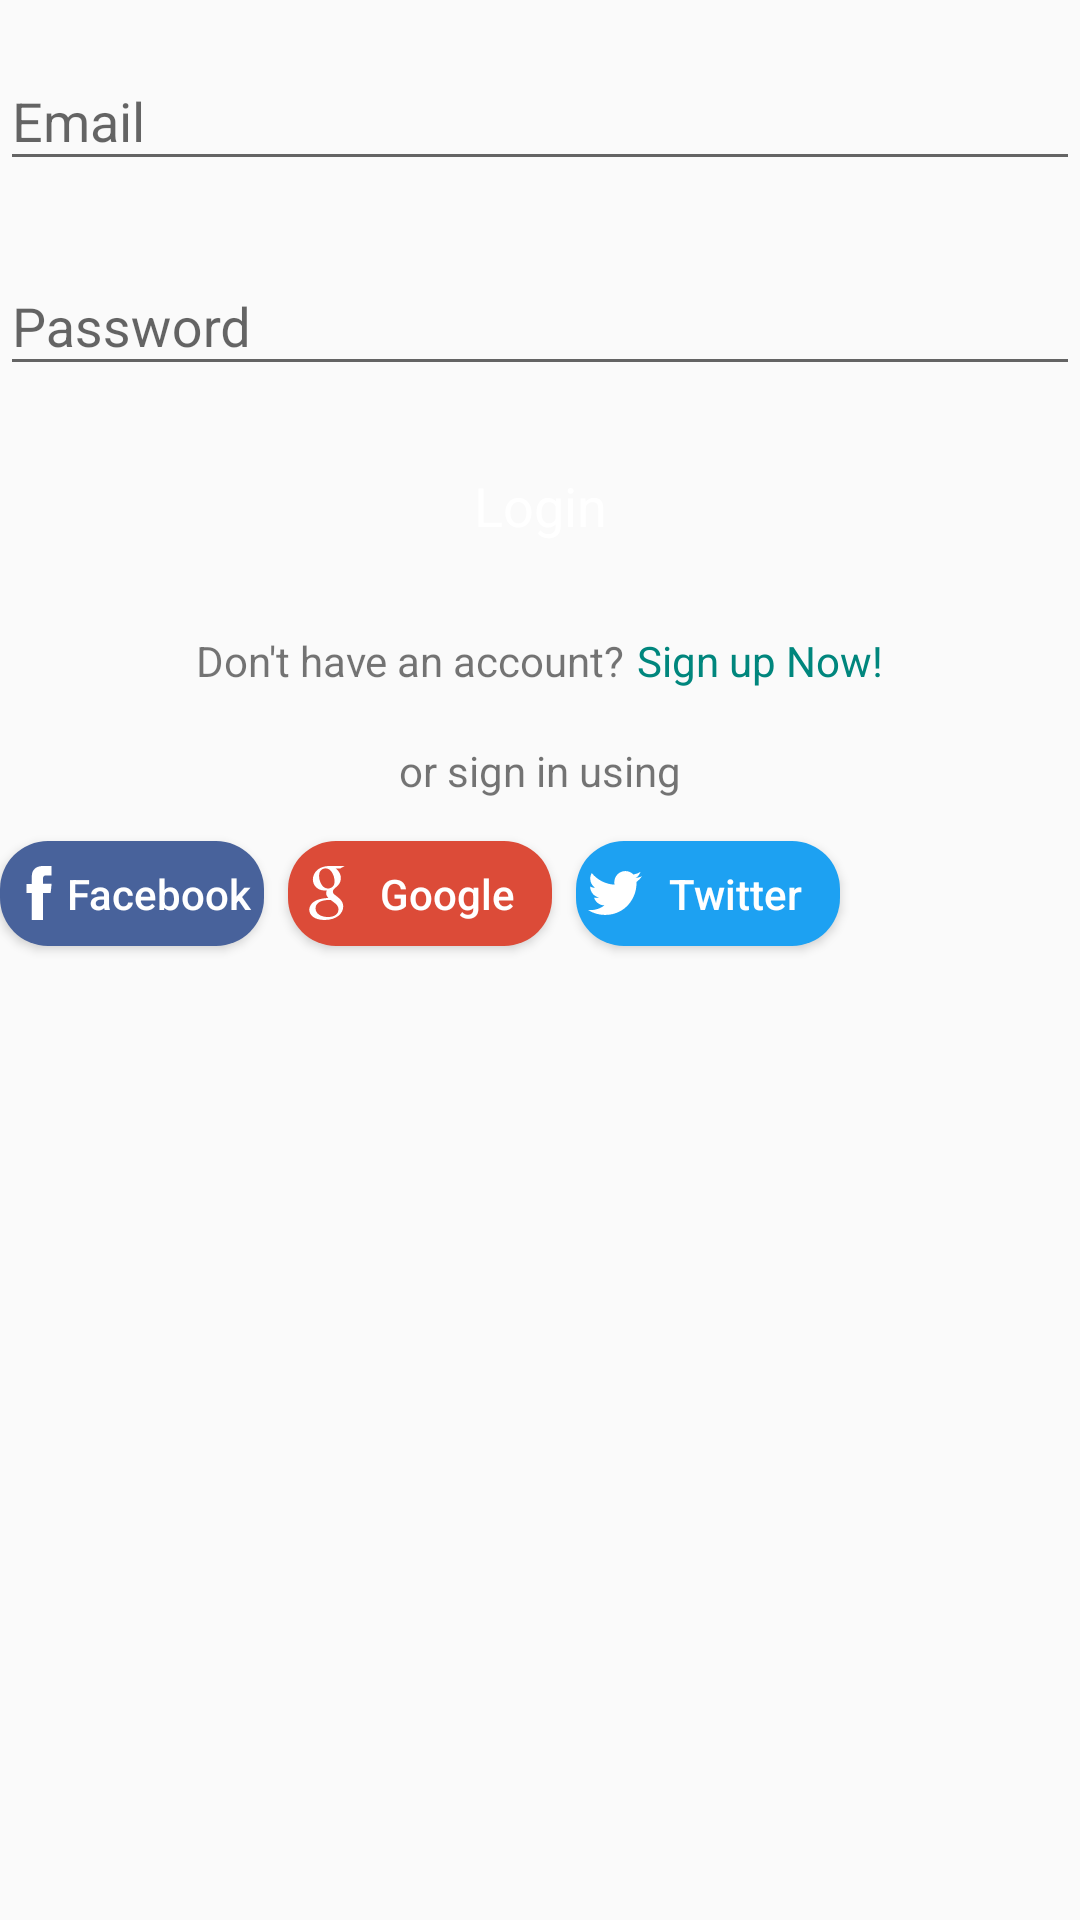

Reconstruct the res/layout file that produces this screen, plus the resources it refers to.
<!-- AndroidManifest.xml: application theme AppTheme -->
<!-- res/layout/fragment_login.xml -->
<?xml version="1.0" encoding="utf-8"?>
<LinearLayout
        xmlns:android="http://schemas.android.com/apk/res/android"
        xmlns:tools="http://schemas.android.com/tools"
        tools:context=".ui.loginRegister.LoginFragment"
        android:layout_width="@dimen/fragment_login_layout_width"
        android:layout_height="wrap_content"
        android:orientation="vertical"
        android:layout_marginTop="@dimen/fragment_login_margin_top"
        android:layout_marginBottom="@dimen/fragment_login_margin_bottom"
        android:layout_gravity="center_horizontal"
        android:gravity="center_horizontal">

    
    <android.support.design.widget.TextInputLayout
            android:layout_width="match_parent"
            android:layout_height="wrap_content"
            android:layout_marginTop="@dimen/fragment_login_margin_medium"
            android:layout_marginBottom="@dimen/fragment_login_margin_medium">

        <EditText android:id="@+id/input_email"
                  android:layout_width="match_parent"
                  android:layout_height="wrap_content"
                  android:inputType="textEmailAddress"
                  android:hint="@string/fragment_login_email_hint"/>
    </android.support.design.widget.TextInputLayout>

    
    <android.support.design.widget.TextInputLayout
            android:layout_width="match_parent"
            android:layout_height="wrap_content"
            android:layout_marginTop="@dimen/fragment_login_margin_medium"
            android:layout_marginBottom="@dimen/fragment_login_margin_medium">

        <EditText android:id="@+id/input_password"
                  android:layout_width="match_parent"
                  android:layout_height="wrap_content"
                  android:inputType="textPassword"
                  android:hint="@string/fragment_login_password_hint"/>
    </android.support.design.widget.TextInputLayout>

    <RelativeLayout
            android:layout_width="match_parent"
            android:layout_height="wrap_content">
        <Button
                android:id="@+id/login_btn"
                android:layout_width="match_parent"
                android:layout_height="wrap_content"
                android:text="@string/fragment_login_btn_login_text"
                android:textColor="@color/white"
                android:textAllCaps="false"
                android:fontFamily="sans-serif"
                android:textSize="@dimen/fragment_login_btn_login_text_size"
                android:layout_marginTop="@dimen/fragment_login_margin_medium"
                android:layout_marginBottom="@dimen/fragment_login_margin_medium"
                android:background="@drawable/login_btn_bg"/>
        <ProgressBar
                android:id="@+id/login_pb"
                android:layout_width="wrap_content"
                android:layout_height="wrap_content"
                android:layout_centerInParent="true"
                android:visibility="gone"/>

        <TextView
                android:id="@+id/login_error_tv"
                android:layout_width="match_parent"
                android:layout_height="wrap_content"
                android:textAlignment="center"
                android:layout_marginBottom="8dp"
                android:textSize="12sp"
                android:textColor="@android:color/holo_red_dark"
                android:layout_below="@id/login_btn"
                android:visibility="gone"/>
    </RelativeLayout>

    <LinearLayout android:layout_width="match_parent"
                  android:layout_height="wrap_content"
                  android:orientation="horizontal"
                  android:gravity="center_horizontal"
                  android:layout_margin="@dimen/fragment_login_margin_medium">
        <TextView android:layout_width="wrap_content"
                  android:layout_height="wrap_content"
                  android:layout_margin="@dimen/fragment_login_margin_very_small"
                  android:text="@string/fragment_login_don_t_have_account_text"/>

        <TextView
                android:id="@+id/sign_up_tv"
                android:layout_width="wrap_content"
                android:layout_height="wrap_content"
                android:layout_margin="@dimen/fragment_login_margin_very_small"
                android:textColor="@color/primaryDarkColor"
                android:text="@string/fragment_login_sign_up_now_text"/>
    </LinearLayout>

    <View android:layout_width="match_parent"
          android:layout_height="@dimen/line_separator_height_small"
          android:background="@drawable/line_separator"/>

    <TextView android:layout_width="match_parent"
              android:layout_height="wrap_content"
              android:layout_margin="@dimen/fragment_login_margin_small"
              android:textAlignment="center"
              android:text="@string/fragment_login_or_sign_in_using_text"/>

    <LinearLayout
            android:orientation="horizontal"
            android:layout_width="match_parent"
            android:layout_height="wrap_content">
        <Button
                android:id="@+id/facebook_login_btn"
                android:layout_width="wrap_content"
                android:layout_height="@dimen/fragment_login_social_btn_height"
                android:background="@drawable/facebook_login_btn_bg"
                android:textColor="@color/white"
                android:textAllCaps="false"
                android:drawableStart="@drawable/ic_facebook_logo"
                android:padding="@dimen/fragment_login_padding_small"
                android:text="@string/fragment_login_facebook_btn_text"
                android:layout_marginBottom="@dimen/fragment_login_margin_medium"
                android:layout_marginTop="@dimen/fragment_login_margin_medium"
                android:layout_marginStart="@dimen/fragment_login_social_btn_no_margin"
                android:layout_marginEnd="@dimen/fragment_login_margin4"/>

        <Button
                android:id="@+id/google_login_btn"
                android:layout_width="wrap_content"
                android:layout_height="@dimen/fragment_login_social_btn_height"
                android:background="@drawable/google_login_btn_bg"
                android:textColor="@color/white"
                android:textAllCaps="false"
                android:drawableStart="@drawable/ic_google_logo"
                android:padding="@dimen/fragment_login_padding_small"
                android:text="@string/fragment_login_google_btn_text"
                android:layout_marginBottom="@dimen/fragment_login_margin_medium"
                android:layout_marginTop="@dimen/fragment_login_margin_medium"
                android:layout_marginStart="@dimen/fragment_login_margin4"
                android:layout_marginEnd="@dimen/fragment_login_margin4"/>

        <Button
                android:id="@+id/twitter_login_btn"
                android:layout_width="wrap_content"
                android:layout_height="@dimen/fragment_login_social_btn_height"
                android:background="@drawable/twitter_login_btn_bg"
                android:textColor="@color/white"
                android:textAllCaps="false"
                android:drawableStart="@drawable/ic_twitter_logo"
                android:padding="@dimen/fragment_login_padding_small"
                android:text="@string/fragment_login_twitter_btn_text"
                android:layout_marginBottom="@dimen/fragment_login_margin_medium"
                android:layout_marginTop="@dimen/fragment_login_margin_medium"
                android:layout_marginStart="@dimen/fragment_login_margin4"
                android:layout_marginEnd="@dimen/fragment_login_social_btn_no_margin"/>

    </LinearLayout>
</LinearLayout>
<!-- resources referenced by this layout -->
<resources>
  <color name="primaryDarkColor">#00867d</color>
  <color name="white">@android:color/white</color>
  <dimen name="fragment_login_btn_login_text_size">18sp</dimen>
  <dimen name="fragment_login_layout_width">280dp</dimen>
  <dimen name="fragment_login_margin4">4dp</dimen>
  <dimen name="fragment_login_margin_bottom">20dp</dimen>
  <dimen name="fragment_login_margin_medium">8dp</dimen>
  <dimen name="fragment_login_margin_small">6dp</dimen>
  <dimen name="fragment_login_margin_top">28dp</dimen>
  <dimen name="fragment_login_margin_very_small">2dp</dimen>
  <dimen name="fragment_login_padding_small">4dp</dimen>
  <dimen name="fragment_login_social_btn_height">35dp</dimen>
  <dimen name="fragment_login_social_btn_no_margin">0dp</dimen>
  <dimen name="line_separator_height_small">1.5dp</dimen>
  <!-- drawable facebook_login_btn_bg (drawable) -->
  <?xml version="1.0" encoding="utf-8"?>
  <selector xmlns:android="http://schemas.android.com/apk/res/android">
      <item android:state_pressed="true">
          <shape>
              <stroke android:width="1dp" android:color="@color/darkGrey"/>
              <solid android:color="@android:color/transparent"/>
              <corners android:radius="20dp"/>
          </shape>
      </item>
      <item>
          <shape>
              <solid android:color="@color/facebook_bg_color"/>
              <corners android:radius="16dp"/>
          </shape>
      </item>
  </selector>
  <!-- drawable google_login_btn_bg (drawable) -->
  <?xml version="1.0" encoding="utf-8"?>
  <selector xmlns:android="http://schemas.android.com/apk/res/android">
      <item android:state_pressed="true">
          <shape>
              <stroke android:width="1dp" android:color="@color/darkGrey"/>
              <solid android:color="@android:color/transparent"/>
              <corners android:radius="20dp"/>
          </shape>
      </item>
      <item>
          <shape>
              <solid android:color="@color/google_bg_color"/>
              <corners android:radius="16dp"/>
          </shape>
      </item>
  </selector>
  <!-- drawable twitter_login_btn_bg (drawable) -->
  <?xml version="1.0" encoding="utf-8"?>
  <selector xmlns:android="http://schemas.android.com/apk/res/android">
      <item android:state_pressed="true">
          <shape>
              <stroke android:width="1dp" android:color="@color/darkGrey"/>
              <solid android:color="@android:color/transparent"/>
              <corners android:radius="20dp"/>
          </shape>
      </item>
      <item>
          <shape>
              <solid android:color="@color/twitter_bg_color"/>
              <corners android:radius="16dp"/>
          </shape>
      </item>
  </selector>
  <string name="fragment_login_btn_login_text">Login</string>
  <string name="fragment_login_don_t_have_account_text">Don\'t have an account?</string>
  <string name="fragment_login_email_hint">Email</string>
  <string name="fragment_login_facebook_btn_text">Facebook</string>
  <string name="fragment_login_google_btn_text">Google</string>
  <string name="fragment_login_or_sign_in_using_text">or sign in using</string>
  <string name="fragment_login_password_hint">Password</string>
  <string name="fragment_login_sign_up_now_text">Sign up Now!</string>
  <string name="fragment_login_twitter_btn_text">Twitter</string>
  <style name="AppTheme" parent="Theme.AppCompat.Light.NoActionBar">
          
          <item name="colorPrimary">@color/primaryColor</item>
          <item name="colorPrimaryDark">@color/primaryDarkColor</item>
          <item name="colorAccent">@color/secondaryColor</item>
  
      </style>
  <color name="darkGrey">#999999</color>
  <color name="facebook_bg_color">#48629b</color>
  <color name="google_bg_color">#dc4b38</color>
  <color name="twitter_bg_color">#1da1f2</color>
  <color name="primaryColor">#4db6ac</color>
  <color name="secondaryColor">#546e7a</color>
</resources>
